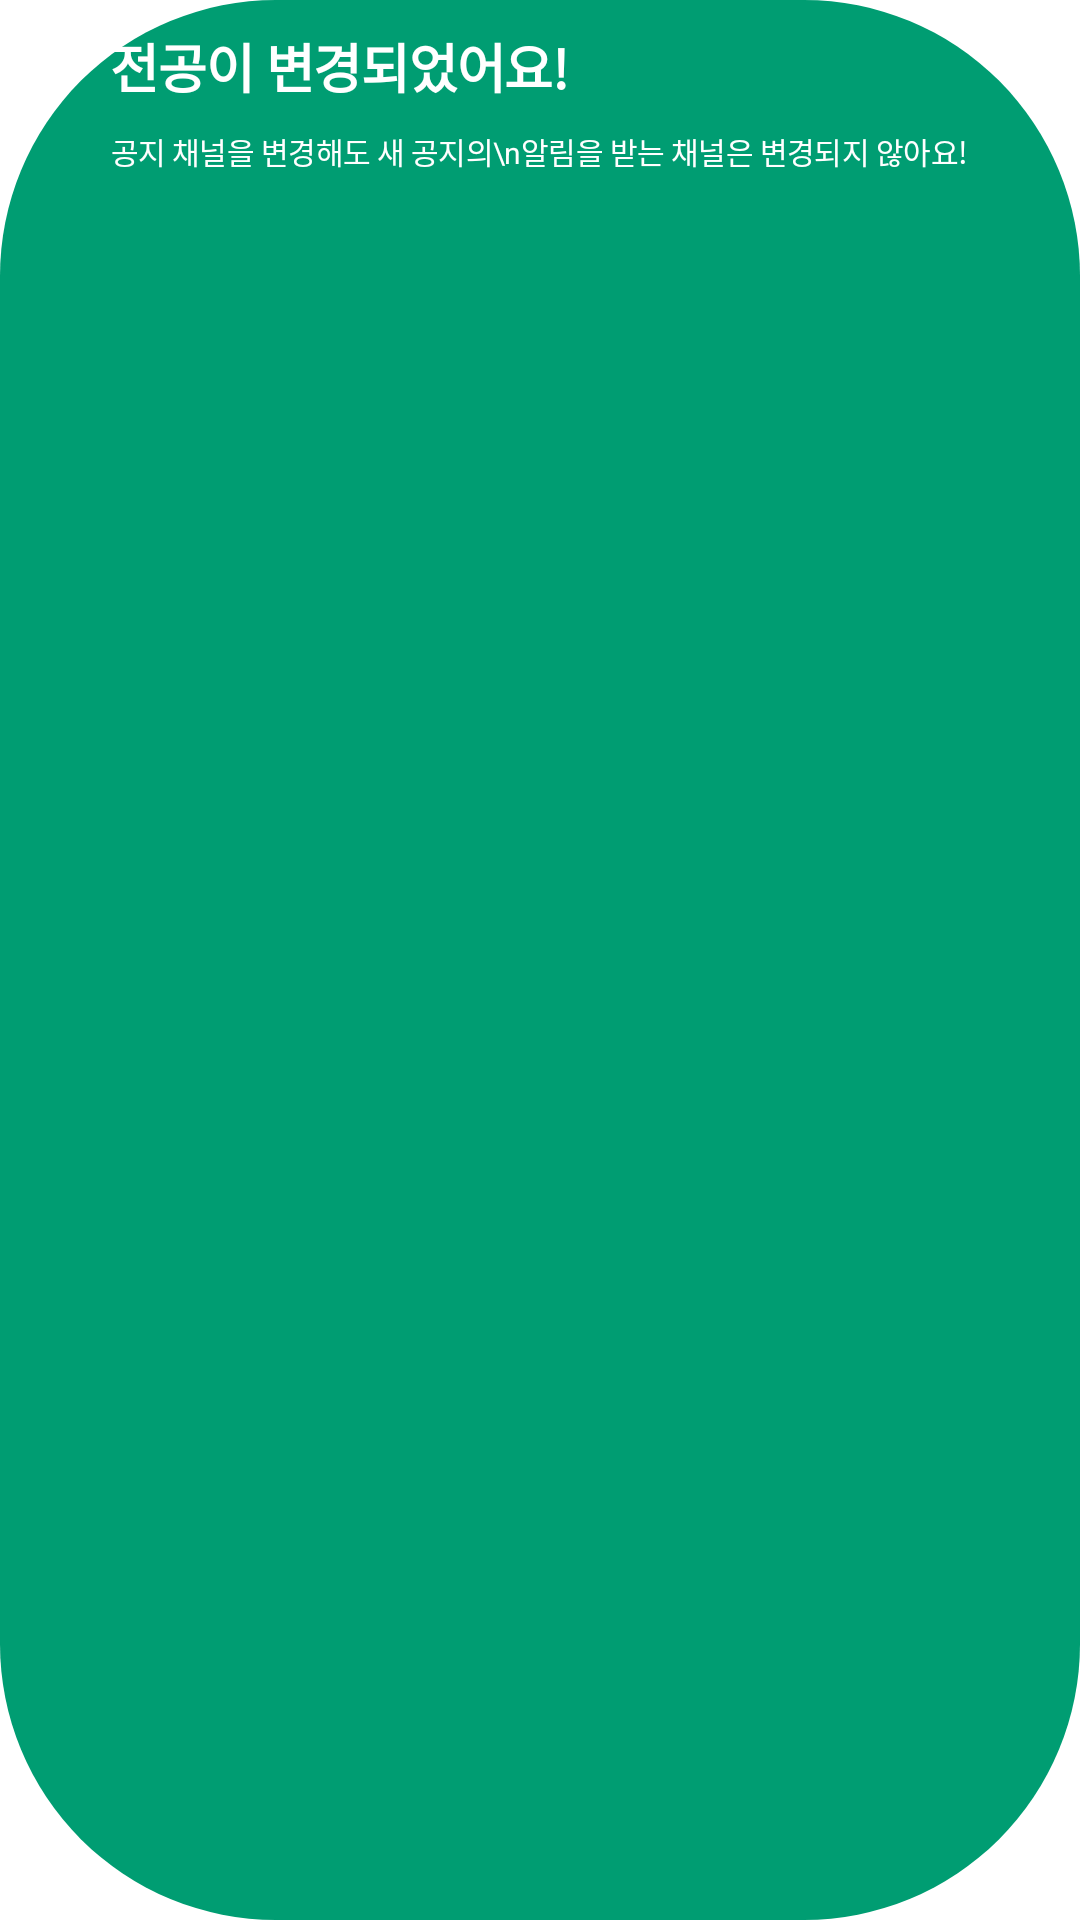

The Android layout XML behind this screen, and the referenced resources:
<!-- AndroidManifest.xml: application theme Theme.UOUAlarmit -->
<!-- res/layout/dialog_change_major.xml -->
<?xml version="1.0" encoding="utf-8"?>
<LinearLayout xmlns:android="http://schemas.android.com/apk/res/android"
    android:layout_width="match_parent"
    android:layout_height="wrap_content"
    android:background="@drawable/bg_dialog_change_major"
    android:orientation="vertical"
    android:paddingStart="37dp"
    android:paddingTop="9dp"
    android:paddingBottom="12dp"
    android:layout_marginHorizontal="12dp">

    <TextView
        android:layout_width="wrap_content"
        android:layout_height="wrap_content"
        android:text="전공이 변경되었어요!"
        android:textStyle="bold"
        android:textSize="17.5dp"
        android:letterSpacing="-0.023"
        android:textColor="@color/white"/>

    <TextView
        android:layout_width="wrap_content"
        android:layout_height="wrap_content"
        android:text="공지 채널을 변경해도 새 공지의\n알림을 받는 채널은 변경되지 않아요!"
        android:textColor="@color/white"
        android:textSize="10dp"
        android:letterSpacing="-0.019"
        android:layout_marginTop="8dp"/>

</LinearLayout>
<!-- resources referenced by this layout -->
<resources>
  <color name="white">#FFFFFFFF</color>
  <!-- drawable bg_dialog_change_major (drawable) -->
  <?xml version="1.0" encoding="utf-8"?>
  <shape xmlns:android="http://schemas.android.com/apk/res/android"
      android:shape="rectangle">
      <solid android:color="@color/green_70"/>
      <corners android:radius="92dp"/>
  </shape>
  <style name="Theme.UOUAlarmit" parent="Theme.MaterialComponents.DayNight.DarkActionBar">
          
          <item name="colorPrimary">@color/purple_500</item>
          <item name="colorPrimaryVariant">@color/purple_700</item>
          <item name="colorOnPrimary">@color/white</item>
          
          <item name="colorSecondary">@color/teal_200</item>
          <item name="colorSecondaryVariant">@color/teal_700</item>
          <item name="colorOnSecondary">@color/black</item>
          
          <item name="android:statusBarColor">?attr/colorPrimaryVariant</item>
          
      </style>
  <color name="green_70">#009D72</color>
  <color name="purple_500">#FF6200EE</color>
  <color name="purple_700">#FF3700B3</color>
  <color name="teal_200">#FF03DAC5</color>
  <color name="teal_700">#FF018786</color>
  <color name="black">#FF000000</color>
</resources>
